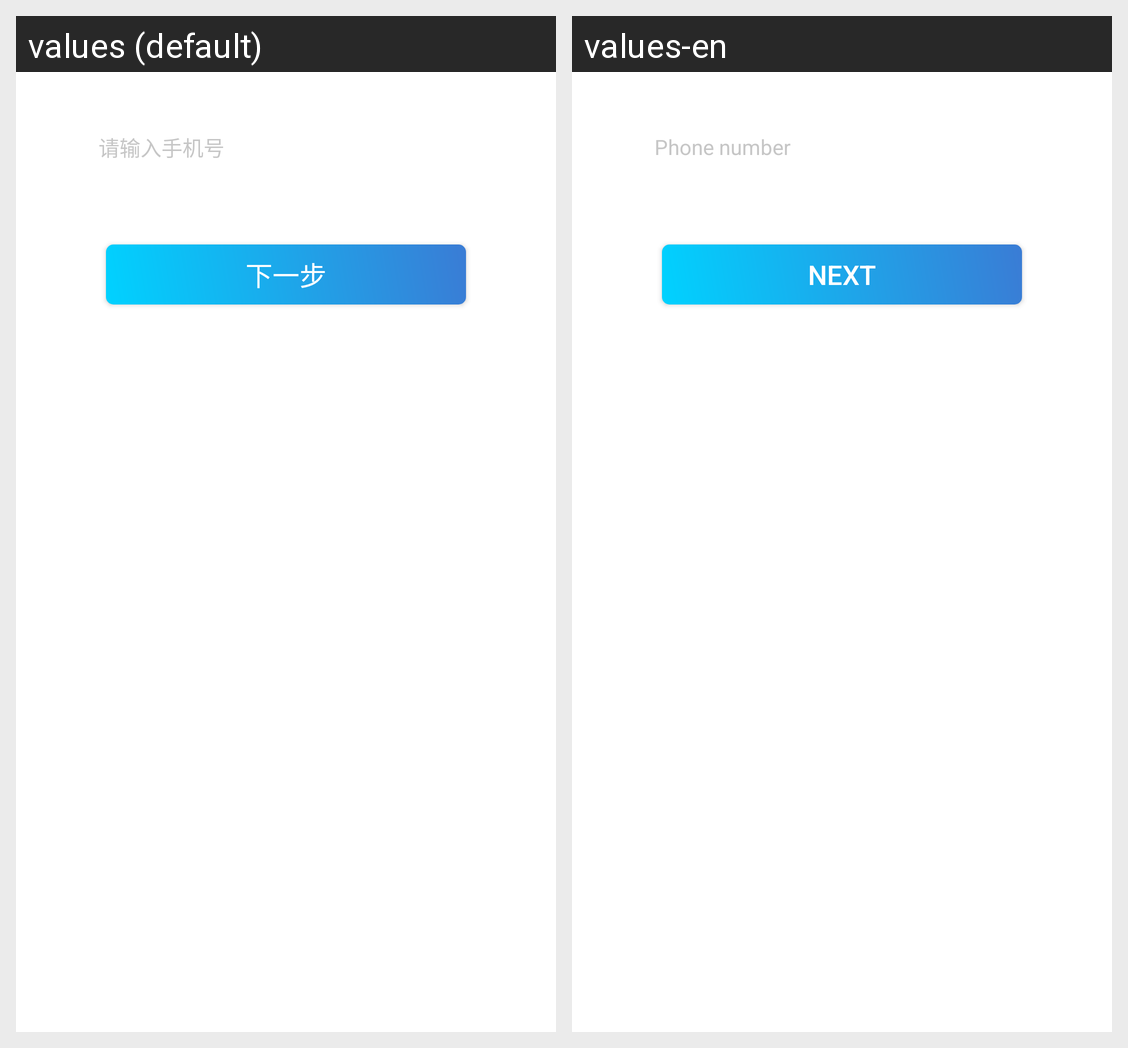

Here is an Android app screen in its default locale and in the app's own translations. Write out the translated-string differences for the strings that appear on this screen.
Android screen res/layout/activity_sens_pop_phone.xml rendered under 2 locales, left to right: values (default), values-en. Device: Nexus 5 (rendered at 1080×1920; each locale shown at half size, 540×960, under a caption strip naming it); theme AppTheme.
Strings drawn on this screen, with the default value and each locale's value (text and hints the layout hard-codes, and strings that could not be matched under every locale, appear in the picture but are not listed):

pop_phone
  values: 请输入手机号
  values-en: Phone number

pop_next
  values: 下一步
  values-en: Next
